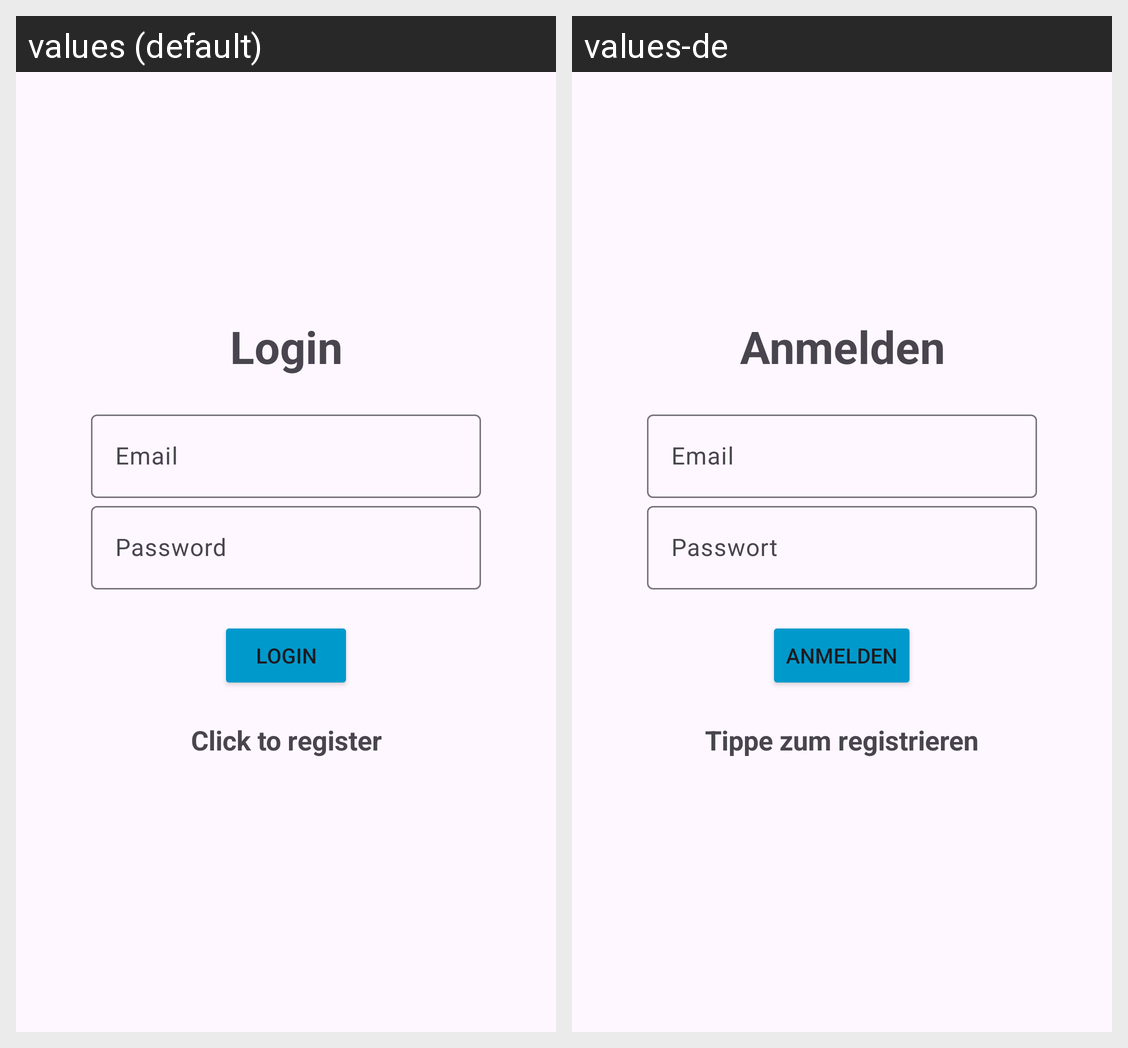

For this localized Android screen grid, give each drawn string resource with its value in every locale shown.
Android screen res/layout/activity_login.xml rendered under 2 locales, left to right: values (default), values-de. Device: Nexus 5 (rendered at 1080×1920; each locale shown at half size, 540×960, under a caption strip naming it); theme Theme.ToDoApp.NoActionBar.
Strings drawn on this screen, with the default value and each locale's value (text and hints the layout hard-codes, and strings that could not be matched under every locale, appear in the picture but are not listed):

login
  values: Login
  values-de: Anmelden

email
  values: Email
  values-de: Email

password
  values: Password
  values-de: Passwort

click_to_register
  values: Click to register
  values-de: Tippe zum registrieren
